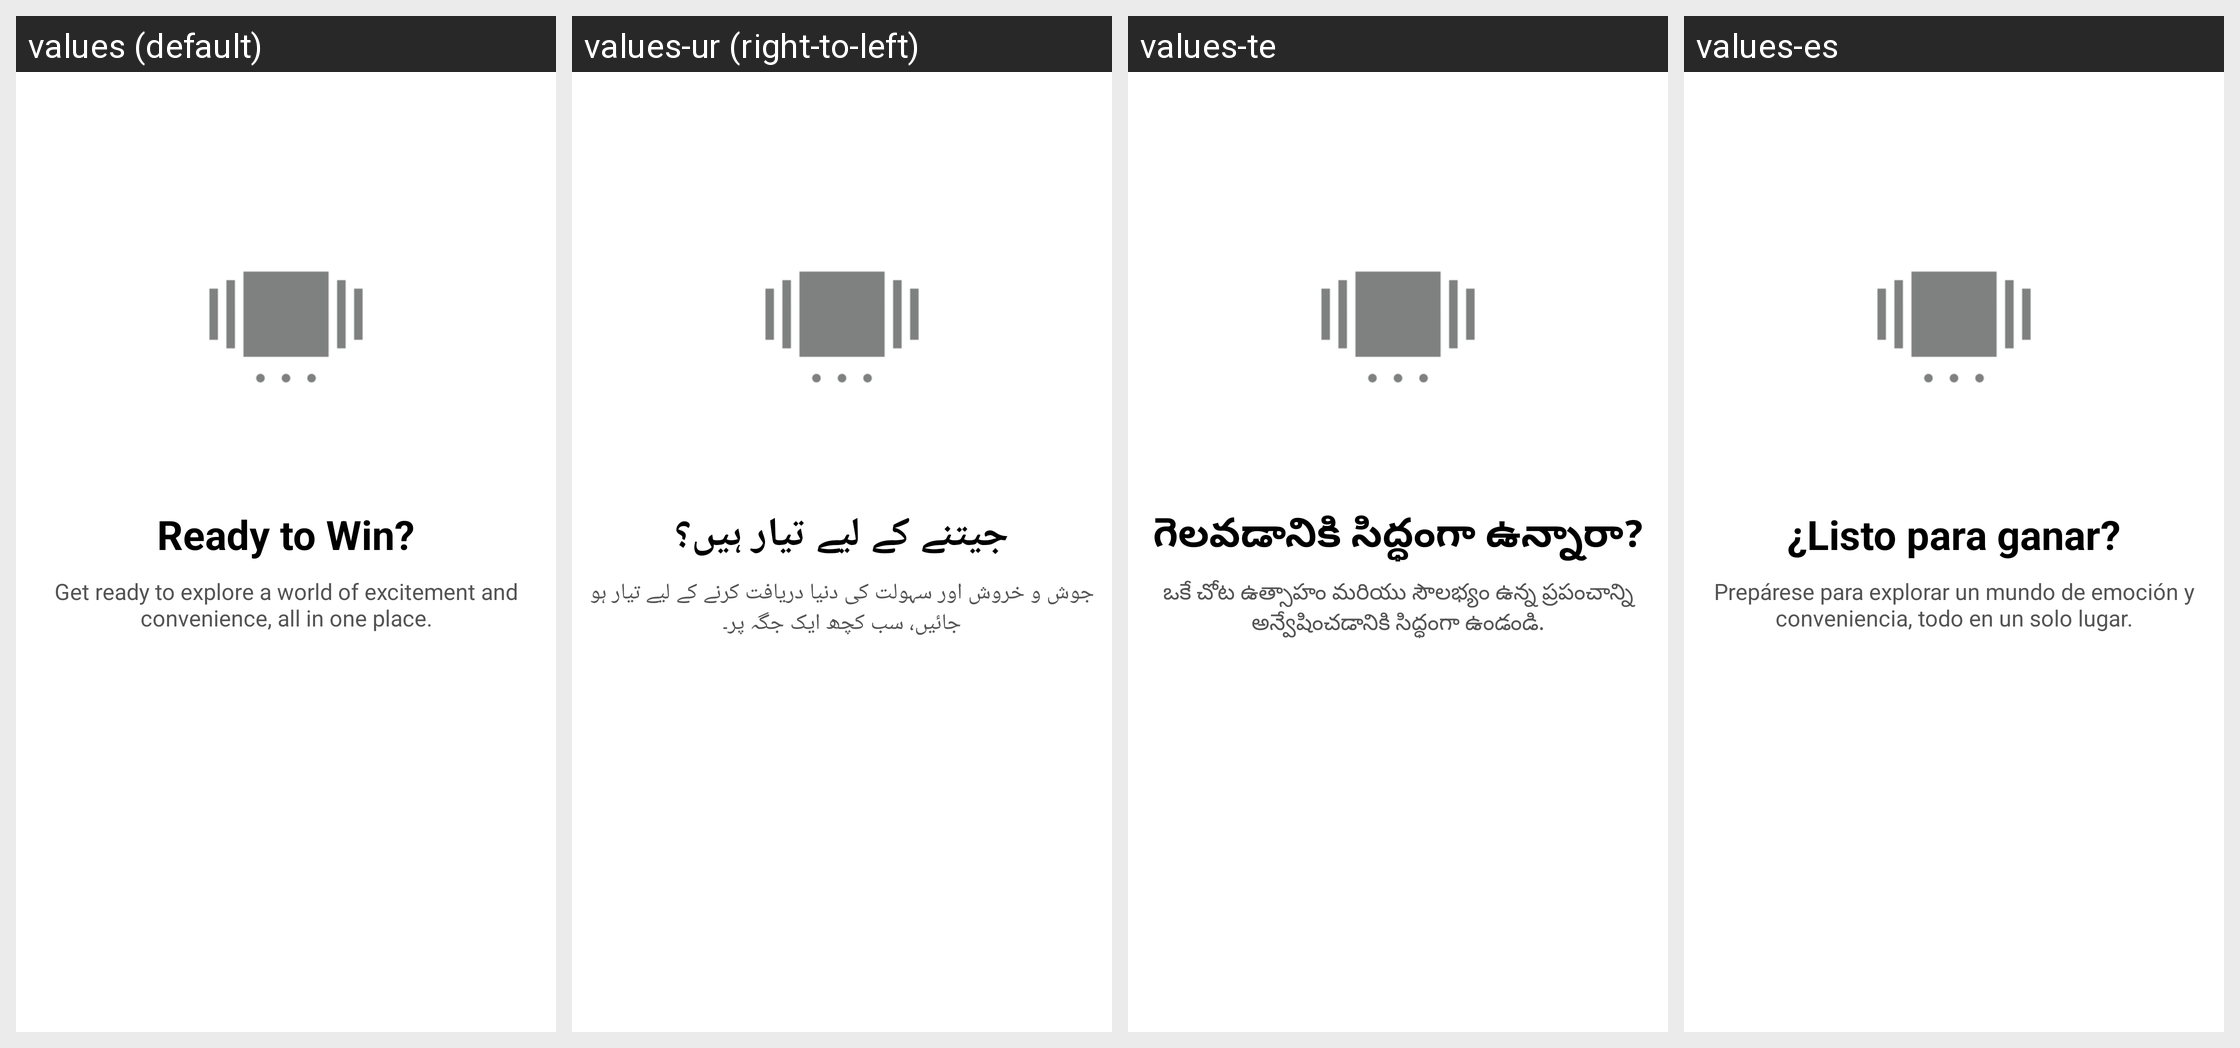

Locale-by-locale string values for the Android screen shown in this grid:
Android screen res/layout/activity_onboarding.xml rendered under 4 locales, left to right: values (default), values-ur (right-to-left), values-te, values-es. Device: Nexus 5 (rendered at 1080×1920; each locale shown at half size, 540×960, under a caption strip naming it); theme AppTheme.
Other locales in the repository, not shown: values-ar, values-bn, values-de, values-fr, values-hi, values-it, values-pt, values-ta.
Strings drawn on this screen, with the default value and each locale's value (text and hints the layout hard-codes, and strings that could not be matched under every locale, appear in the picture but are not listed):

slidetitle1
  values: Ready to Win?
  values-ur: جیتنے کے لیے تیار ہیں؟
  values-te: గెలవడానికి సిద్ధంగా ఉన్నారా?
  values-es: ¿Listo para ganar?

slidetitle3
  values: Get ready to explore a world of excitement and convenience, all in one place.
  values-ur: جوش و خروش اور سہولت کی دنیا دریافت کرنے کے لیے تیار ہو جائیں، سب کچھ ایک جگہ پر۔
  values-te: ఒకే చోట ఉత్సాహం మరియు సౌలభ్యం ఉన్న ప్రపంచాన్ని అన్వేషించడానికి సిద్ధంగా ఉండండి.
  values-es: Prepárese para explorar un mundo de emoción y conveniencia, todo en un solo lugar.
